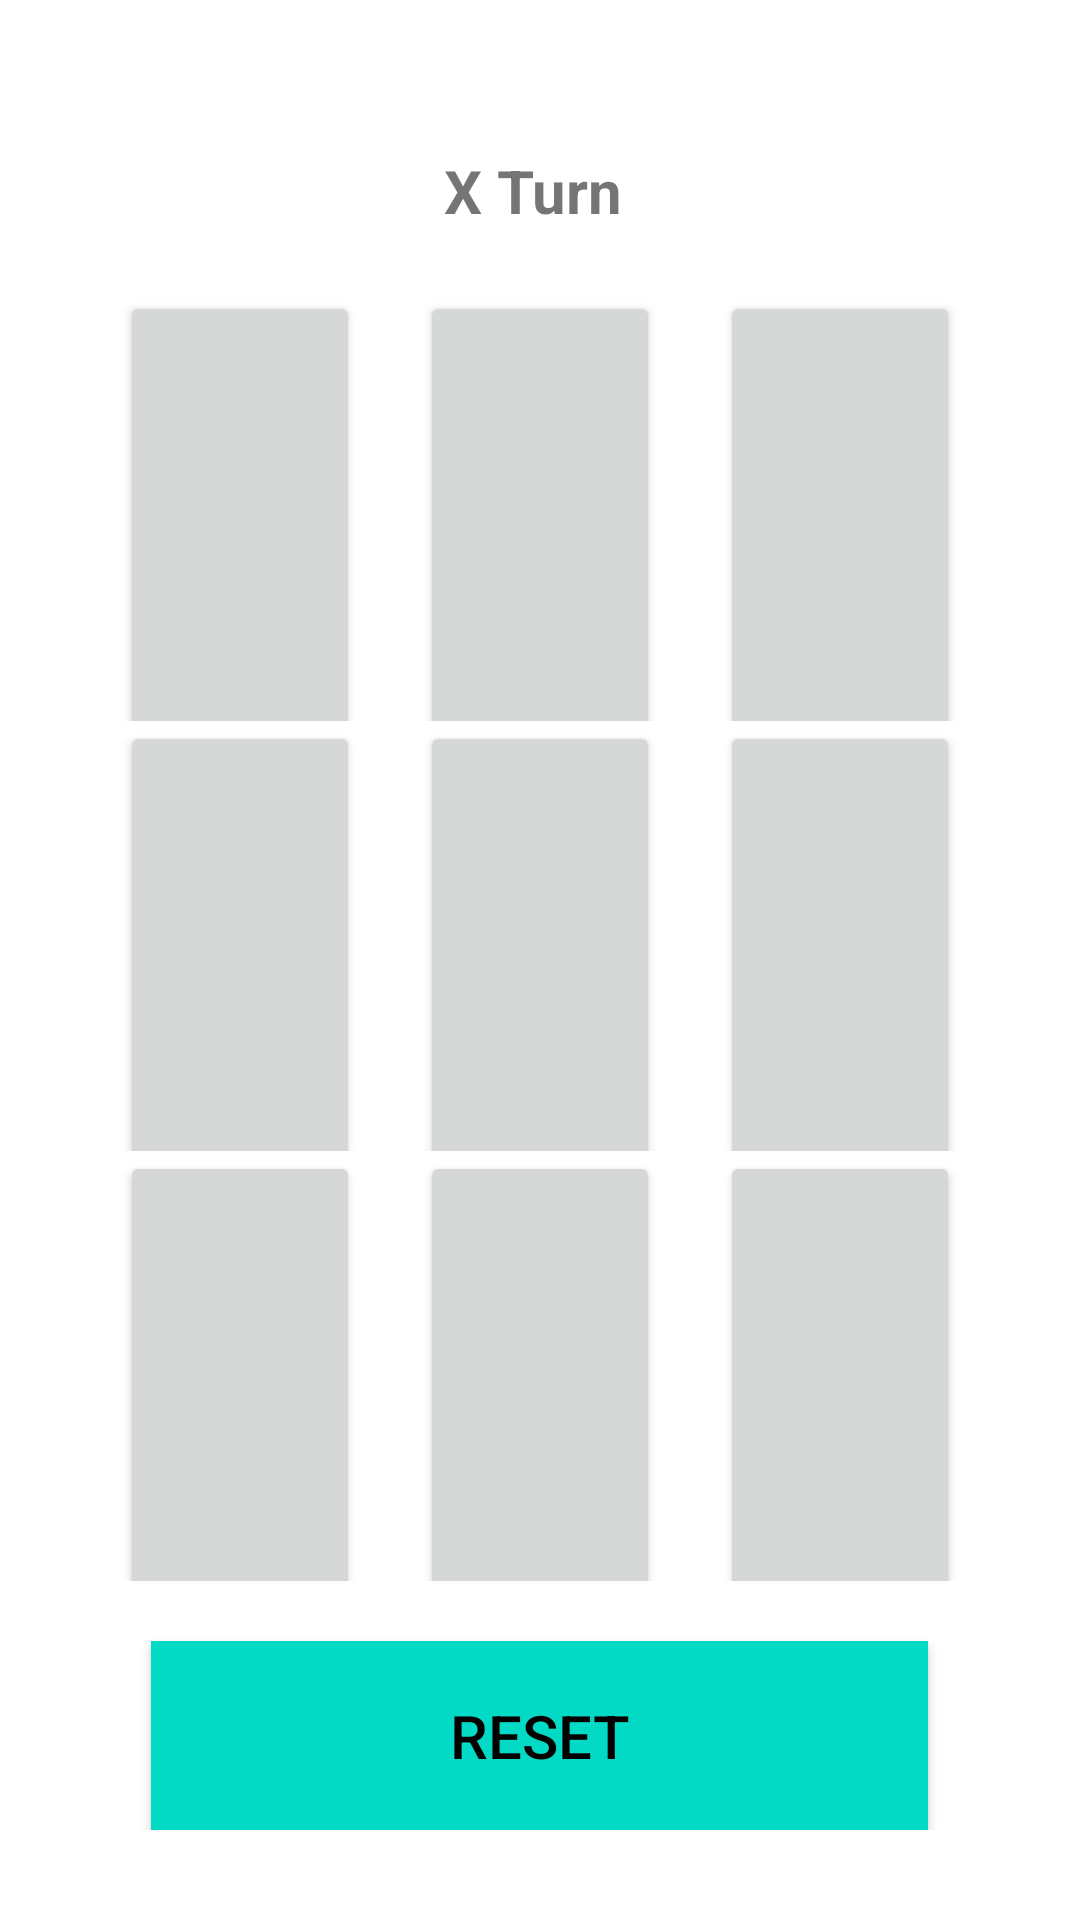

Write the Android layout XML for this screen, with the resource values it uses.
<!-- AndroidManifest.xml: application theme Theme.AndroidCB -->
<!-- res/layout/activity_main.xml -->
<?xml version="1.0" encoding="utf-8"?>
<LinearLayout xmlns:android="http://schemas.android.com/apk/res/android"
    xmlns:app="http://schemas.android.com/apk/res-auto"
    xmlns:tools="http://schemas.android.com/tools"
    android:layout_width="match_parent"
     android:orientation="vertical"
    android:padding="30dp"
    android:layout_height="match_parent"
    tools:context=".MainActivity">

<TextView
    android:layout_width="match_parent"
    android:text="X Turn "
    android:textAlignment="center"
    android:textStyle="bold"
    android:id="@+id/textview"

    android:textSize="20dp"
    android:padding="20dp"
    android:gravity="center"
    android:layout_height="wrap_content">

</TextView>

    <LinearLayout
        android:layout_width="match_parent"
        android:layout_weight="3"
        android:layout_height="match_parent">

        <Button
            android:layout_width="match_parent"
            android:id="@+id/btn1"
            android:layout_marginRight="10dp"
            android:layout_marginLeft="10dp"
            android:layout_weight="1"
            android:layout_height="200dp">

        </Button>


        <Button
            android:layout_width="match_parent"
            android:id="@+id/btn2"
            android:layout_weight="1"
            android:layout_marginRight="10dp"
            android:layout_marginLeft="10dp"
            android:layout_height="200dp">

        </Button>


        <Button
            android:layout_width="match_parent"
            android:id="@+id/btn3"
            android:layout_marginRight="10dp"
            android:layout_marginLeft="10dp"
            android:layout_weight="1"
            android:layout_height="200dp">

        </Button>
    </LinearLayout>


    <LinearLayout
        android:layout_width="match_parent"
        android:layout_weight="3"
        android:layout_height="match_parent">

        <Button
            android:layout_width="match_parent"
            android:id="@+id/btn4"
            android:layout_marginRight="10dp"
            android:layout_marginLeft="10dp"
            android:layout_weight="1"
            android:layout_height="200dp">

        </Button>


        <Button
            android:layout_width="match_parent"
            android:id="@+id/btn5"
            android:layout_weight="1"
            android:layout_marginRight="10dp"
            android:layout_marginLeft="10dp"
            android:layout_height="200dp">

        </Button>


        <Button
            android:layout_width="match_parent"
            android:id="@+id/btn6"
            android:layout_marginRight="10dp"
            android:layout_marginLeft="10dp"
            android:layout_weight="1"
            android:layout_height="200dp">

        </Button>
    </LinearLayout>
    <LinearLayout
        android:layout_width="match_parent"
        android:layout_weight="3"
        android:layout_height="match_parent">

        <Button
            android:layout_width="match_parent"
            android:id="@+id/btn7"
            android:layout_marginRight="10dp"
            android:layout_marginLeft="10dp"
            android:layout_weight="1"
            android:layout_height="200dp">

        </Button>


        <Button
            android:layout_width="match_parent"
            android:id="@+id/btn8"
            android:layout_weight="1"
            android:layout_marginRight="10dp"
            android:layout_marginLeft="10dp"
            android:layout_height="200dp">

        </Button>


        <Button
            android:layout_width="match_parent"
            android:id="@+id/btn9"
            android:layout_marginRight="10dp"
            android:layout_marginLeft="10dp"
            android:layout_weight="1"
            android:layout_height="200dp">

        </Button>
    </LinearLayout>

    <Button
        android:layout_width="259dp"
        android:layout_height="63dp"
        android:layout_gravity="center"
        android:layout_marginTop="20dp"
        android:background="@color/teal_200"
android:id="@+id/rbtn"
        android:text="Reset"
        android:textColor="@color/black"
        android:textSize="20dp">

    </Button>
</LinearLayout>
<!-- resources referenced by this layout -->
<resources>
  <color name="black">#FF000000</color>
  <color name="teal_200">#FF03DAC5</color>
  <style name="Theme.AndroidCB" parent="Theme.MaterialComponents.DayNight.DarkActionBar">
          
          <item name="colorPrimary">@color/purple_500</item>
          <item name="colorPrimaryVariant">@color/purple_700</item>
          <item name="colorOnPrimary">@color/white</item>
          
          <item name="colorSecondary">@color/teal_200</item>
          <item name="colorSecondaryVariant">@color/teal_700</item>
          <item name="colorOnSecondary">@color/black</item>
          
          <item name="android:statusBarColor" tools:targetApi="l">?attr/colorPrimaryVariant</item>
          
      </style>
  <color name="purple_500">#E1CAC9</color>
  <color name="purple_700">#A49F9D</color>
  <color name="white">#FFFFFFFF</color>
  <color name="teal_700">#FF018786</color>
</resources>
